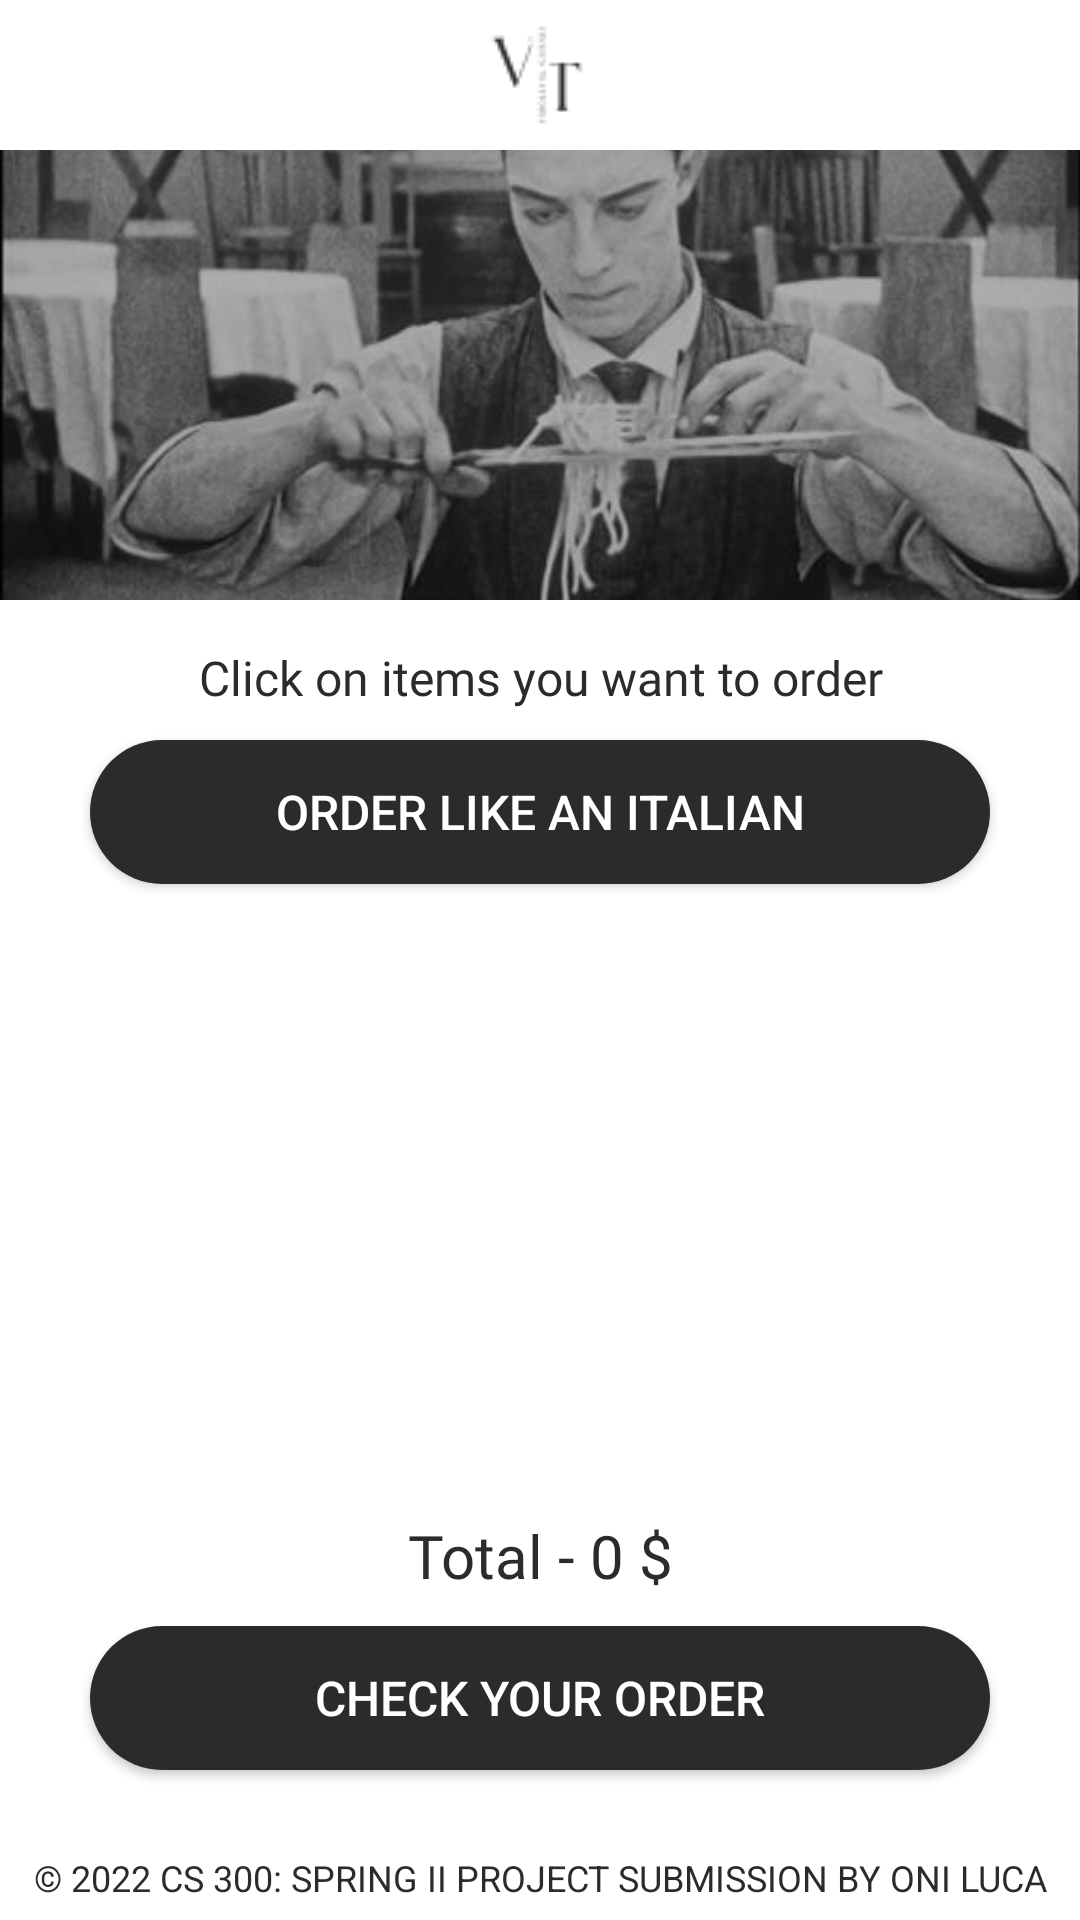

Produce the Android XML layout that renders to this screen, including the resource entries it uses.
<!-- AndroidManifest.xml: application theme AppTheme -->
<!-- res/layout/menu_activity_layout.xml -->
<RelativeLayout xmlns:android="http://schemas.android.com/apk/res/android"
    xmlns:tools="http://schemas.android.com/tools"
    android:layout_width="match_parent"
    android:layout_height="match_parent"
    android:background="@color/white"
    tools:context=".MenuActivity">

    
    <include
        android:id="@+id/header_layout"
        layout="@layout/lightheader"
        android:layout_width="match_parent"
        android:layout_height="wrap_content"
        android:layout_alignParentTop="true" />

    <ImageView
        android:id="@+id/img"
        android:layout_width="match_parent"
        android:layout_height="150dp"
        android:scaleType="centerCrop"
        android:src="@drawable/menu"
        android:layout_below="@id/header_layout"
        android:layout_marginBottom="15dp" />

    <TextView
        android:id="@+id/title"
        android:layout_width="350dp"
        android:layout_height="wrap_content"
        android:textAlignment="center"
        android:layout_centerHorizontal="true"
        android:text="Click on items you want to order"
        android:layout_below="@id/img"
        android:textColor="@color/black"
        android:textSize="16sp"
        android:fontFamily="@font/cousineitalic"
        android:gravity="center_horizontal" />
    <Button
        android:id="@+id/sort"
        android:layout_width="300dp"
        android:layout_height="wrap_content"
        android:layout_below="@id/title"
        android:layout_centerHorizontal="true"
        android:layout_marginTop="10dp"
        android:text="ORDER LIKE AN ITALIAN"
        android:textSize="16dp"
        android:textColor="@color/white"
        android:background="@drawable/darkbutton" />

    
    <ListView
        android:id="@+id/list"
        android:layout_width="match_parent"
        android:layout_height="match_parent"
        android:layout_below="@id/sort"
        android:layout_above="@id/total"
        android:divider="@android:color/darker_gray"
        android:dividerHeight="1dp"
        android:padding="8dp" />

    <TextView
        android:id="@+id/total"
        android:layout_width="350dp"
        android:layout_height="wrap_content"
        android:textAlignment="center"
        android:layout_centerHorizontal="true"
        android:text="Total - 0 $"
        android:layout_above="@id/loadmenuButton"
        android:textColor="@color/black"
        android:textSize="20sp"
        android:fontFamily="@font/cousinebolditalic"
        android:gravity="center_horizontal" />

    <androidx.appcompat.widget.AppCompatButton
        android:id="@+id/loadmenuButton"
        android:layout_width="300dp"
        android:layout_height="wrap_content"
        android:layout_alignParentBottom="true"
        android:layout_centerHorizontal="true"
        android:layout_marginTop="10dp"
        android:layout_marginBottom="50dp"
        android:text="Check your Order"
        android:textSize="16dp"
        android:textColor="@color/white"
        android:background="@drawable/darkbutton" />

    
    <include
        android:id="@+id/footerLayout"
        layout="@layout/lightfooter"
        android:layout_width="match_parent"
        android:layout_height="wrap_content"
        android:layout_alignParentBottom="true" />

</RelativeLayout>
<!-- res/layout/lightheader.xml (included above) -->
<RelativeLayout xmlns:android="http://schemas.android.com/apk/res/android"
    android:layout_width="match_parent"
    android:layout_height="50dp"
    android:background="@color/white">

    <ImageView
        android:id="@+id/ivLogo"
        android:layout_width="wrap_content"
        android:layout_height="wrap_content"
        android:src="@drawable/navlogolight"
        android:layout_centerInParent="true" />



</RelativeLayout>
<!-- res/layout/lightfooter.xml (included above) -->
<?xml version="1.0" encoding="utf-8"?>

<androidx.constraintlayout.widget.ConstraintLayout
    xmlns:android="http://schemas.android.com/apk/res/android"
    xmlns:tools="http://schemas.android.com/tools"
    android:layout_width="match_parent"
    android:layout_height="match_parent">
    <TextView
        android:id="@+id/footerTextView"
        android:layout_width="match_parent"
        android:layout_height="30dp"
        android:layout_alignParentBottom="true"
        android:layout_centerHorizontal="true"
        android:paddingTop="7.5dp"
        android:textAlignment="center"
        android:layout_marginBottom="20dp"
        android:background="@color/white"
        android:text="© 2022 CS 300: SPRING II PROJECT SUBMISSION BY ONI LUCA"
        android:textColor="@color/black"
        android:textSize="12sp"
        tools:ignore="MissingConstraints"
        android:gravity="center_horizontal" />

</androidx.constraintlayout.widget.ConstraintLayout>
<!-- resources referenced by this layout -->
<resources>
  <color name="black">#2b2b2b</color>
  <color name="white">#FFFFFF</color>
  <!-- drawable darkbutton (drawable) -->
  <?xml version="1.0" encoding="utf-8"?>
  
  <shape xmlns:android="http://schemas.android.com/apk/res/android">
      <corners android:radius="150dp" />
      <solid android:color="@color/black" />
  </shape>
  <!-- drawable menu: jpg bitmap (drawable, 29920 bytes) -->
  <!-- drawable navlogolight: png bitmap (drawable, 1385 bytes) -->
  <style name="AppTheme" parent="Theme.AppCompat.Light.NoActionBar">
          <item name="colorPrimary">@color/white</item>
          <item name="colorPrimaryDark">@color/darkgray</item>
          <item name="colorAccent">@color/gray</item>
          <item name="android:background">@color/background</item>
          <item name="android:textColor">@color/text</item>
      </style>
  <color name="darkgray">#5A5A5A</color>
  <color name="gray">#BEBEBE</color>
  <color name="background">#FFFFFF</color>
  <color name="text">#2b2b2b</color>
</resources>
